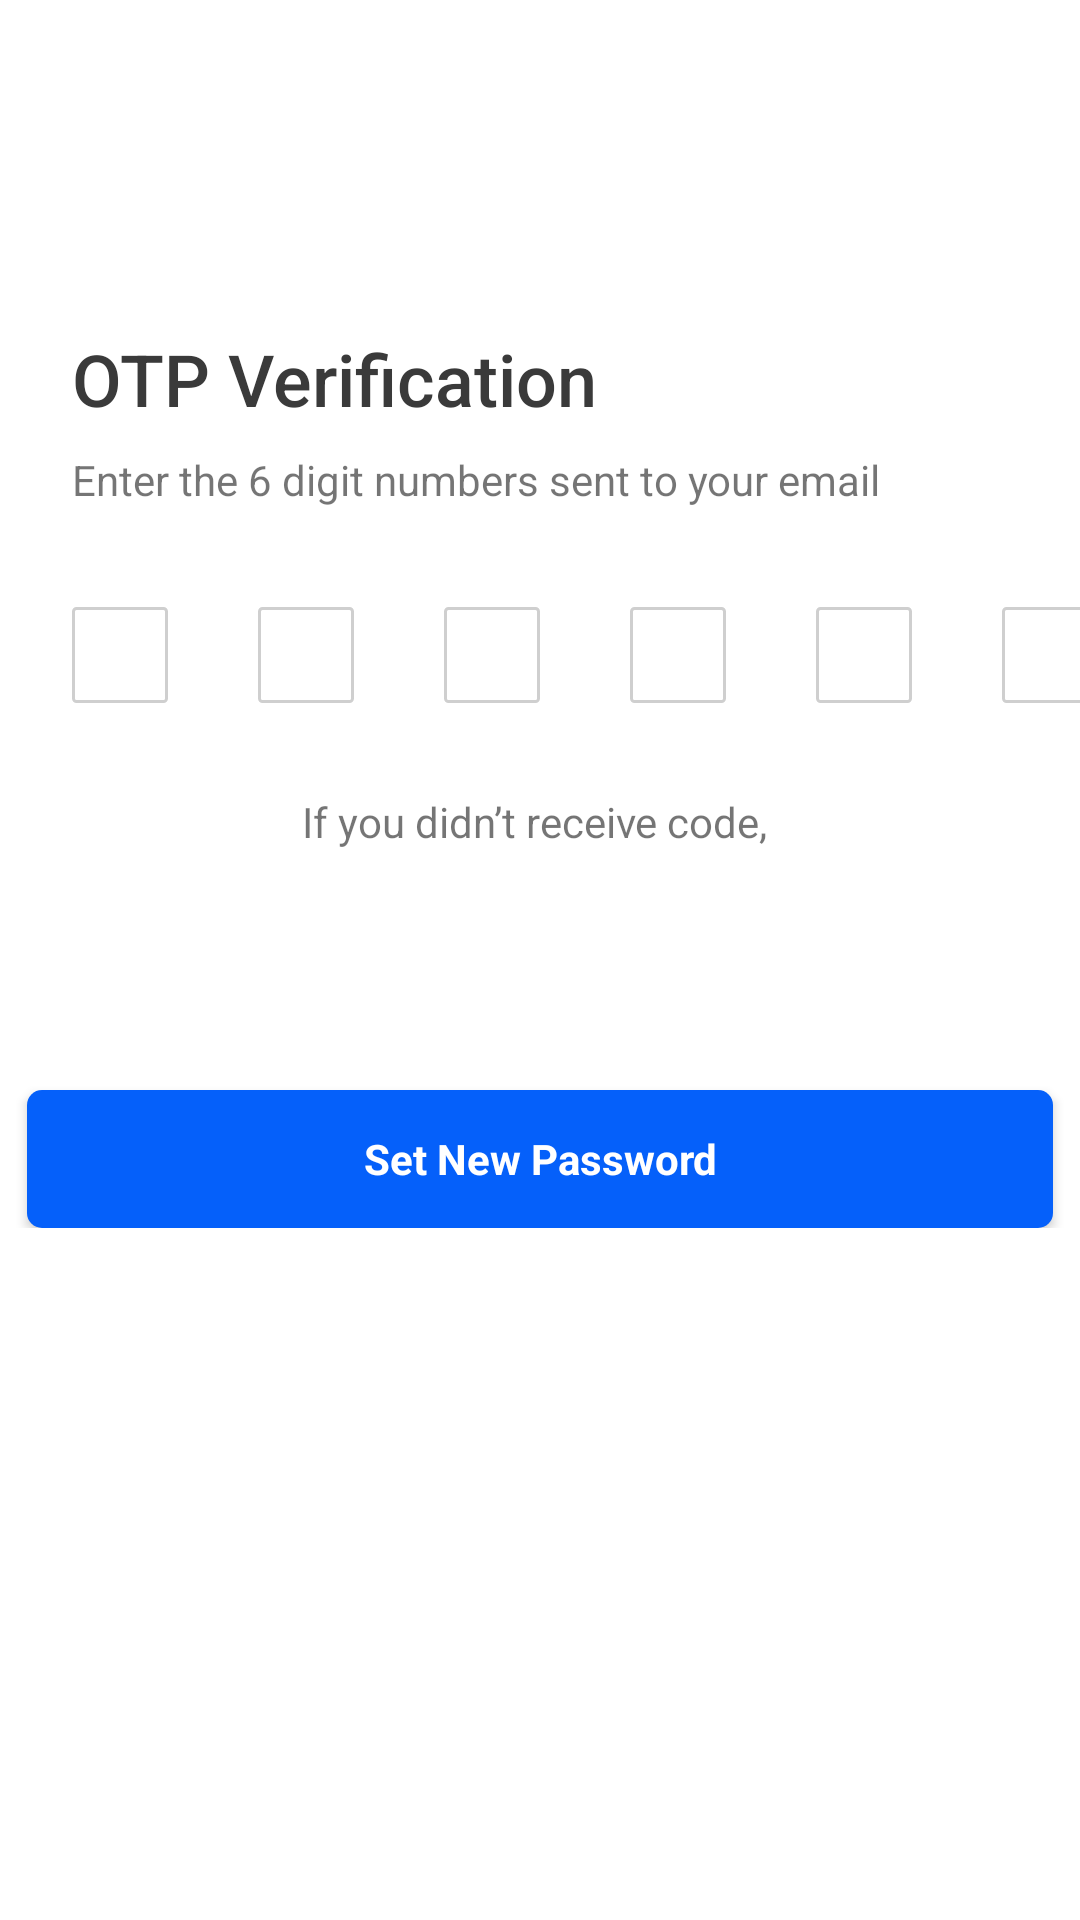

Here is an Android app screen rendered from its layout file. Give the layout XML and the strings, colors and styles it references.
<!-- AndroidManifest.xml: application theme Theme.SingleActivity -->
<!-- res/layout/fragment_o_t_p_verification.xml -->
<?xml version="1.0" encoding="utf-8"?>
<androidx.core.widget.NestedScrollView xmlns:android="http://schemas.android.com/apk/res/android"
    xmlns:app="http://schemas.android.com/apk/res-auto"
    xmlns:tools="http://schemas.android.com/tools"
    android:layout_width="match_parent"
    android:layout_height="match_parent"
    tools:context=".view.registration.OTPVerificationFragment">

    <androidx.constraintlayout.widget.ConstraintLayout
        android:layout_width="match_parent"
        android:layout_height="match_parent"
        android:paddingBottom="40dp">

        <androidx.appcompat.widget.AppCompatTextView
            android:id="@+id/appCompatTextView2"
            style="@style/h1"
            android:layout_width="wrap_content"
            android:layout_height="wrap_content"
            android:layout_marginLeft="24dp"
            android:layout_marginTop="110dp"
            android:text="OTP Verification"
            app:layout_constraintStart_toStartOf="parent"
            app:layout_constraintTop_toTopOf="parent" />

        <androidx.appcompat.widget.AppCompatTextView
            android:id="@+id/appCompatTextView3"
            android:layout_width="wrap_content"
            android:layout_height="wrap_content"
            android:layout_marginLeft="24dp"
            android:layout_marginTop="8dp"
            android:text="Enter the 6 digit numbers sent to your email"
            app:layout_constraintStart_toStartOf="parent"
            app:layout_constraintTop_toBottomOf="@+id/appCompatTextView2" />

        <androidx.appcompat.widget.LinearLayoutCompat
            android:id="@+id/linearLayoutCompat"
            android:layout_width="wrap_content"
            android:layout_height="wrap_content"
            android:orientation="horizontal"
            android:paddingLeft="24dp"
            android:paddingTop="33dp"
            app:layout_constraintEnd_toEndOf="parent"
            app:layout_constraintStart_toStartOf="parent"
            app:layout_constraintTop_toBottomOf="@+id/appCompatTextView3">

            <androidx.appcompat.widget.AppCompatEditText
                android:layout_width="32dp"
                android:layout_height="32dp"
                android:background="@drawable/otp_sq"
                android:layout_marginRight="30dp"/>
            <androidx.appcompat.widget.AppCompatEditText
                android:layout_width="32dp"
                android:layout_height="32dp"
                android:layout_marginRight="30dp"
                android:background="@drawable/otp_sq"/>
            <androidx.appcompat.widget.AppCompatEditText
                android:layout_width="32dp"
                android:layout_height="32dp"
                android:layout_marginRight="30dp"
                android:background="@drawable/otp_sq"/>
            <androidx.appcompat.widget.AppCompatEditText
                android:layout_width="32dp"
                android:layout_height="32dp"
                android:layout_marginRight="30dp"
                android:background="@drawable/otp_sq"/>
            <androidx.appcompat.widget.AppCompatEditText
                android:layout_width="32dp"
                android:layout_height="32dp"
                android:layout_marginRight="30dp"
                android:background="@drawable/otp_sq"/>
            <androidx.appcompat.widget.AppCompatEditText
                android:layout_width="32dp"
                android:layout_height="32dp"
                android:background="@drawable/otp_sq"/>

        </androidx.appcompat.widget.LinearLayoutCompat>

        <androidx.appcompat.widget.AppCompatTextView
            android:id="@+id/appCompatTextView6"
            android:layout_width="wrap_content"
            android:layout_height="wrap_content"
            android:text="If you didn’t receive code, "
            android:layout_marginTop="30dp"
            app:layout_constraintEnd_toEndOf="parent"
            app:layout_constraintStart_toStartOf="parent"
            app:layout_constraintTop_toBottomOf="@+id/linearLayoutCompat" />

        <androidx.appcompat.widget.AppCompatButton
            android:id="@+id/signup"
            style="@style/bt_next"
            android:layout_width="342dp"
            android:layout_height="46dp"
            android:background="@drawable/button_selector"
            android:text="Set New Password"
            android:layout_marginTop="80dp"
            app:layout_constraintEnd_toEndOf="parent"
            app:layout_constraintStart_toStartOf="parent"
            app:layout_constraintTop_toBottomOf="@+id/appCompatTextView6" />

    </androidx.constraintlayout.widget.ConstraintLayout>

</androidx.core.widget.NestedScrollView>
<!-- resources referenced by this layout -->
<resources>
  <!-- drawable button_selector (drawable) -->
  <?xml version="1.0" encoding="utf-8"?>
  <selector xmlns:android="http://schemas.android.com/apk/res/android">
  
      <item android:drawable="@drawable/button_gr" android:state_enabled="false"/>
      <item android:drawable="@drawable/button_bl" android:state_enabled="true"/>
  
  </selector>
  <!-- drawable otp_sq (drawable) -->
  <?xml version="1.0" encoding="utf-8"?>
  <shape xmlns:android="http://schemas.android.com/apk/res/android">
  
      <stroke android:width="1dp" android:color="@color/light_gray"/>
      <corners android:radius="1dp"/>
  
  </shape>
  <style name="bt_next" parent="">
          <item name="android:textAllCaps">false</item>
          <item name="android:textColor">@color/white</item>
          <item name="android:textFontWeight" tools:targetApi="p">700</item>
          <item name="fontFamily">@font/roboto</item>
          <item name="android:textSize">14dp</item>
      </style>
  <style name="h1" parent="">
          <item name="android:textAllCaps">false</item>
          <item name="android:textColor">@color/asBlack</item>
          <item name="android:textFontWeight" tools:targetApi="p">500</item>
          <item name="fontFamily">@font/roboto_medium</item>
          <item name="android:textSize">24dp</item>
      </style>
  <style name="Theme.SingleActivity" parent="Theme.MaterialComponents.DayNight.NoActionBar">
  
          <item name="android:windowLightNavigationBar" tools:targetApi="o_mr1">true</item>
          <item name="android:windowLightStatusBar">true </item>
          <item name="android:statusBarColor">@color/white</item>
          <item name="android:navigationBarColor">@android:color/white</item>
          
          <item name="colorPrimary">@color/purple_500</item>
          <item name="colorPrimaryVariant">@color/purple_700</item>
          <item name="colorOnPrimary">@color/white</item>
          
          <item name="colorSecondary">@color/teal_200</item>
          <item name="colorSecondaryVariant">@color/teal_700</item>
          <item name="colorOnSecondary">@color/black</item>
          
      </style>
  <!-- drawable button_gr (drawable) -->
  <?xml version="1.0" encoding="utf-8"?>
  <shape xmlns:android="http://schemas.android.com/apk/res/android">
  
      <solid android:color="@color/light_gray"/>
      <corners android:radius="5dp"/>
  
  </shape>
  <!-- drawable button_bl (drawable) -->
  <?xml version="1.0" encoding="utf-8"?>
  <shape xmlns:android="http://schemas.android.com/apk/res/android">
  
      <solid android:color="@color/pr_blue"/>
      <corners android:radius="5dp"/>
  
  </shape>
  <color name="light_gray">#CFCFCF</color>
  <color name="white">#FFFFFFFF</color>
  <color name="asBlack">#3A3A3A</color>
  <color name="purple_500">#FF6200EE</color>
  <color name="purple_700">#FF3700B3</color>
  <color name="teal_200">#FF03DAC5</color>
  <color name="teal_700">#FF018786</color>
  <color name="black">#FF000000</color>
  <color name="pr_blue">#0560FA</color>
</resources>
